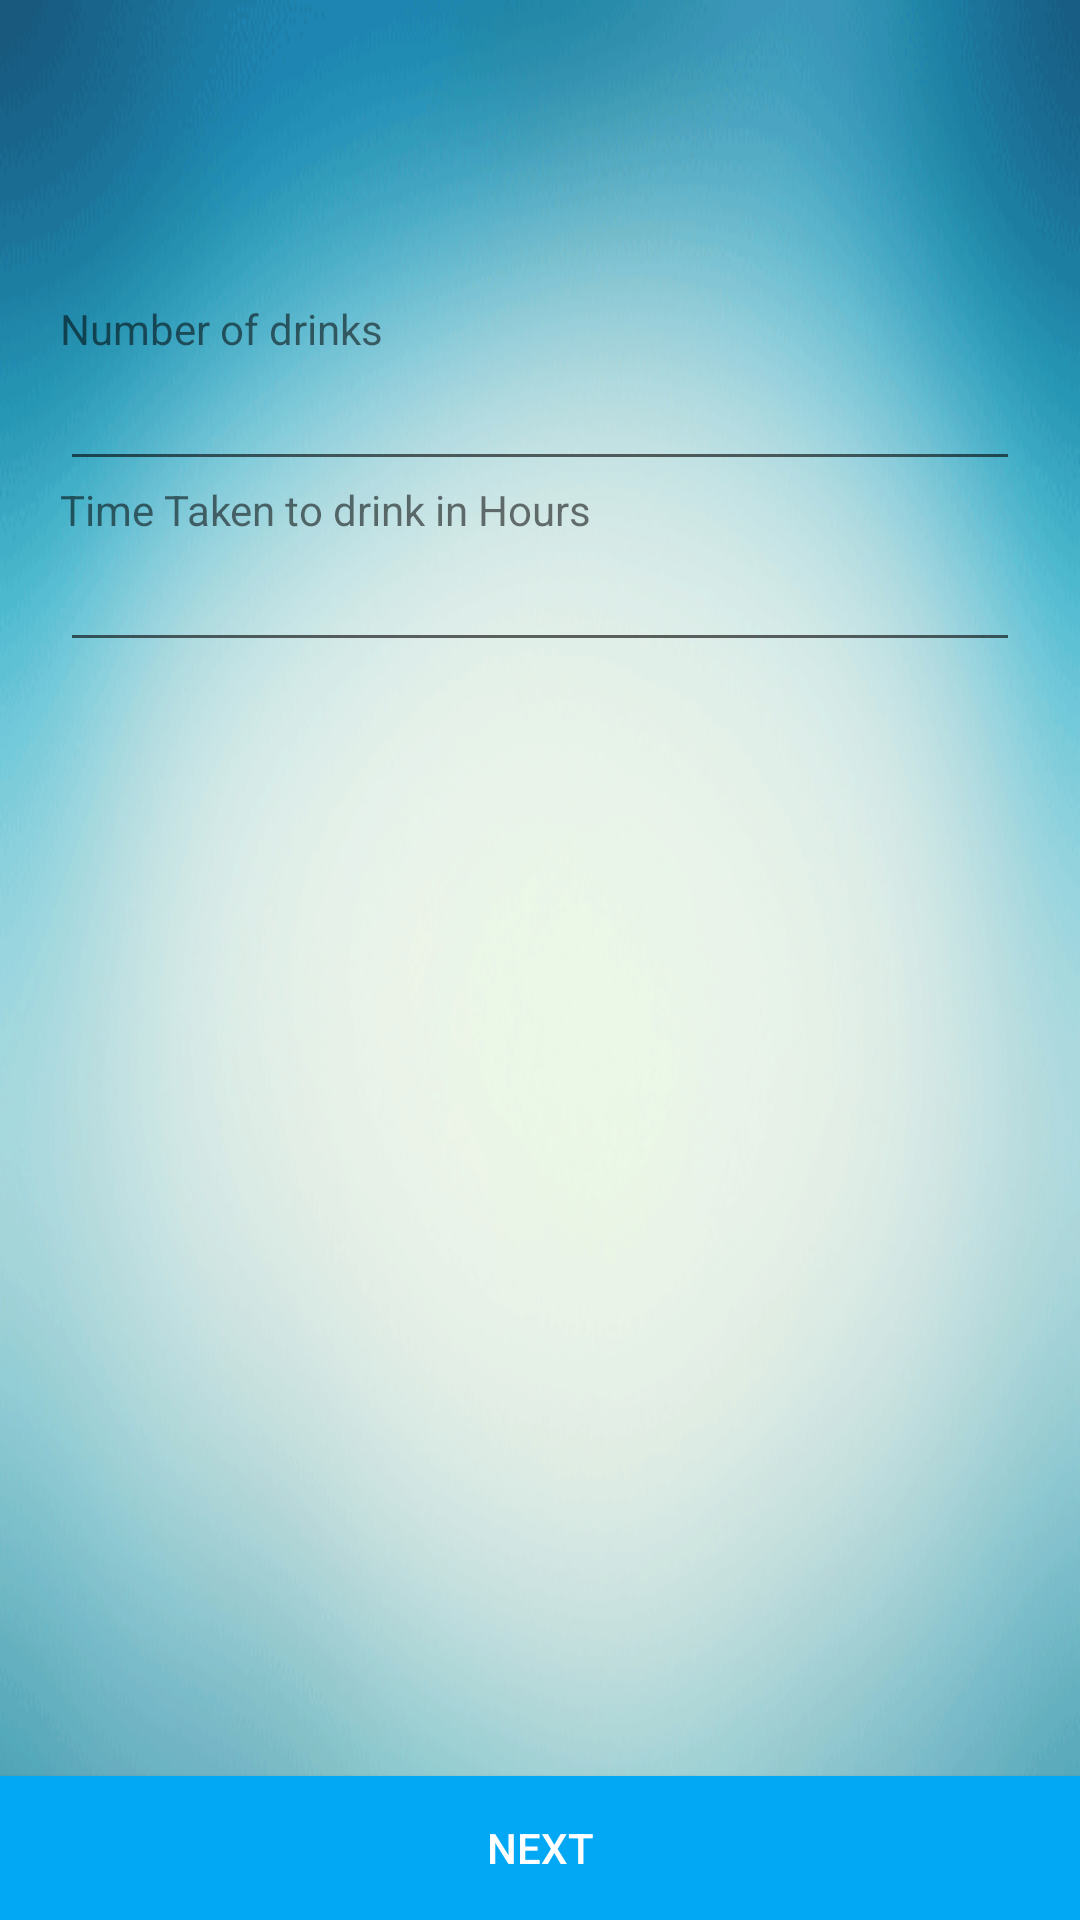

The Android layout XML behind this screen, and the referenced resources:
<!-- AndroidManifest.xml: application theme AppTheme -->
<!-- res/layout/bac.xml -->
<?xml version="1.0" encoding="utf-8"?>

<RelativeLayout xmlns:android="http://schemas.android.com/apk/res/android"
    android:orientation="vertical" android:layout_width="match_parent"
    android:background="@drawable/bg1"
    android:layout_height="match_parent">

    <TextView
        android:layout_width="wrap_content"
        android:layout_height="wrap_content"
        android:text="Number of drinks"
        android:id="@+id/textView5"
        android:layout_marginLeft="20dp"
        android:layout_marginRight="20dp"
        android:layout_marginTop="100dp" />
    <EditText
        android:layout_width="fill_parent"
        android:layout_height="wrap_content"
        android:layout_marginLeft="20dp"
        android:layout_below="@+id/textView5"
        android:layout_marginRight="20dp"
        android:id="@+id/drinks"
        android:shadowColor="#5480ed"
        android:elevation="12dp"/>
    <TextView
        android:layout_width="wrap_content"
        android:layout_height="wrap_content"
        android:text="Time Taken to drink in Hours"
        android:id="@+id/textView6"
        android:layout_below="@+id/drinks"
        android:layout_marginLeft="20dp"
        android:layout_marginRight="20dp"
         />
    <EditText
        android:layout_width="fill_parent"
        android:layout_height="wrap_content"
        android:layout_marginLeft="20dp"
        android:layout_marginRight="20dp"
        android:layout_below="@+id/textView6"
        android:id="@+id/time"
        android:shadowColor="#5480ed"
        android:elevation="12dp"/>
    <Button
        android:layout_width="fill_parent"
        android:layout_height="wrap_content"
        android:text="NEXT"
        android:textColor="#ffffff"
        android:id="@+id/bacbtn"
        android:background="#02a8f4"
        android:layout_alignParentBottom="true"
        android:layout_alignParentLeft="true"
        android:layout_alignParentStart="true"
        android:shadowColor="#5480ed"
        android:elevation="12dp"
        />
    
</RelativeLayout>
<!-- resources referenced by this layout -->
<resources>
  <!-- drawable bg1: png bitmap (drawable, 44711 bytes) -->
  <style name="AppTheme" parent="Theme.AppCompat.Light.DarkActionBar">
          
      <item name="colorPrimary">@color/colorPrimary</item>
          <item name="colorPrimaryDark">@color/colorPrimaryDark</item>
          <item name="colorAccent">@color/colorAccent</item>
  
      </style>
  <item name="colorPrimary" type="color">#3020CC</item>
  <item name="colorPrimaryDark" type="color">#00000e</item>
  <item name="colorAccent" type="color">#11200f</item>
</resources>
